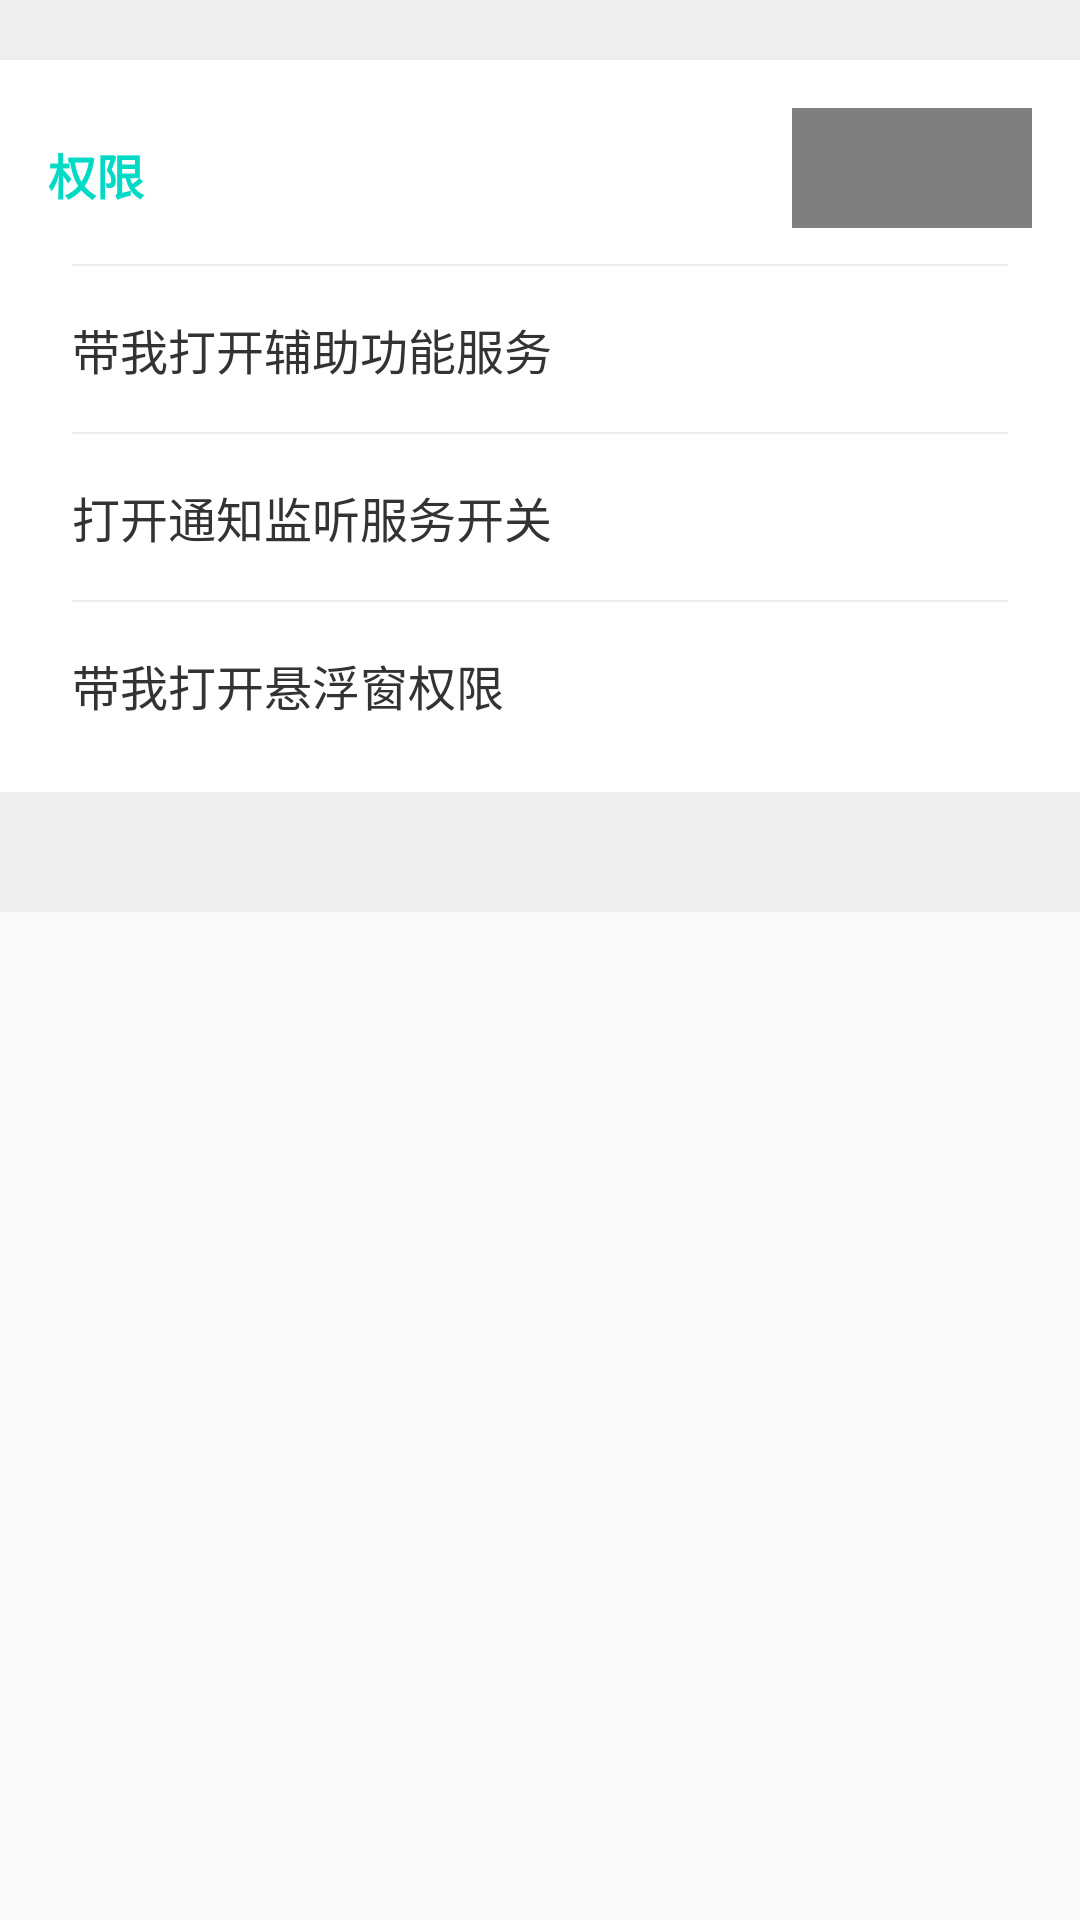

Android layout source for this screen:
<!-- AndroidManifest.xml: application theme AppTheme -->
<!-- res/layout/fragment_settings.xml -->
<ScrollView xmlns:android="http://schemas.android.com/apk/res/android"
    xmlns:app="http://schemas.android.com/apk/res-auto"
    xmlns:tools="http://schemas.android.com/tools"
    android:layout_width="match_parent"
    android:layout_height="wrap_content"
    android:id="@+id/fragment_settings"
    tools:ignore="HardcodedText">

    <LinearLayout
        android:layout_width="match_parent"
        android:layout_height="wrap_content"
        android:background="@color/gray_light"
        android:orientation="vertical"
        android:paddingBottom="20dp"
        android:paddingTop="20dp"
        tools:background="@android:color/white">


        <LinearLayout
            android:layout_width="match_parent"
            android:layout_height="wrap_content"
            android:layout_marginBottom="20dp"
            android:background="@android:color/white"
            android:orientation="vertical"
            android:theme="@style/SettingsTheme">


            <LinearLayout
                android:id="@+id/ll_permission"
                android:layout_width="match_parent"
                android:layout_height="wrap_content"
                android:gravity="center"
                android:orientation="vertical">

                <RelativeLayout
                    android:layout_width="match_parent"
                    android:layout_height="wrap_content"
                    android:orientation="horizontal"
                    android:padding="0dp">

                    <TextView
                        android:layout_width="match_parent"
                        android:layout_height="wrap_content"
                        android:layout_alignParentStart="true"
                        android:layout_centerVertical="true"
                        android:padding="0dp"
                        android:text="权限"
                        android:textColor="@color/colorAccent"
                        android:textStyle="bold" />

                    <com.example.androidaccessibilityservice.view.circularprogressbutton.CircularProgressButton
                        android:id="@+id/btn_check_permission"
                        android:layout_width="80dp"
                        android:layout_height="40dp"
                        android:layout_alignParentEnd="true"
                        android:layout_marginBottom="4dp"
                        android:background="@drawable/bg_check_permission"
                        android:gravity="center"
                        android:text="检查权限"
                        android:textColor="#fff"
                        android:textSize="12sp"
                        app:finalCornerAngle="200dp"
                        app:initialCornerAngle="200dp"
                        app:spinning_bar_color="#FFF"
                        app:spinning_bar_padding="6dp"
                        app:spinning_bar_width="4dp" />
                </RelativeLayout>

            </LinearLayout>

            <RelativeLayout
                android:id="@+id/btn_navigate_accessibility_service"
                android:layout_width="match_parent"
                android:layout_height="wrap_content">

                <TextView
                    android:layout_width="match_parent"
                    android:layout_height="wrap_content"
                    android:text="带我打开辅助功能服务" />
            </RelativeLayout>

            <RelativeLayout
                android:id="@+id/btn_navigate_notification_listener"
                android:layout_width="match_parent"
                android:layout_height="wrap_content">

                <TextView
                    android:layout_width="match_parent"
                    android:layout_height="wrap_content"
                    android:layout_below="@android:id/title"
                    android:text="打开通知监听服务开关" />
            </RelativeLayout>

            <RelativeLayout
                android:id="@+id/btn_navigate_overlays"
                android:layout_width="match_parent"
                android:layout_height="wrap_content">

                <TextView
                    android:layout_width="match_parent"
                    android:layout_height="wrap_content"
                    android:layout_below="@android:id/title"
                    android:text="带我打开悬浮窗权限" />
            </RelativeLayout>

        </LinearLayout>



    </LinearLayout>

</ScrollView>
<!-- resources referenced by this layout -->
<resources>
  <color name="colorAccent">#03DAC5</color>
  <color name="gray_light">#eeeeee</color>
  <style name="SettingsTheme" parent="AppTheme">
          <item name="android:textSize">16sp</item>
          <item name="android:padding">@dimen/margin_8</item>
          <item name="android:textColor">@color/text_color_message</item>
          <item name="android:divider">@android:drawable/divider_horizontal_bright</item>
          <item name="android:dividerPadding">@dimen/margin_16</item>
          <item name="android:showDividers">middle</item>
      </style>
  <style name="AppTheme" parent="Theme.AppCompat.Light.DarkActionBar">
          
          <item name="colorPrimary">@color/colorPrimary</item>
          <item name="colorPrimaryDark">@color/colorPrimaryDark</item>
          <item name="colorAccent">@color/colorAccent</item>
      </style>
  <dimen name="margin_8">8dp</dimen>
  <color name="text_color_message">#333333</color>
  <dimen name="margin_16">16dp</dimen>
  <color name="colorPrimary">#6200EE</color>
  <color name="colorPrimaryDark">#3700B3</color>
</resources>
